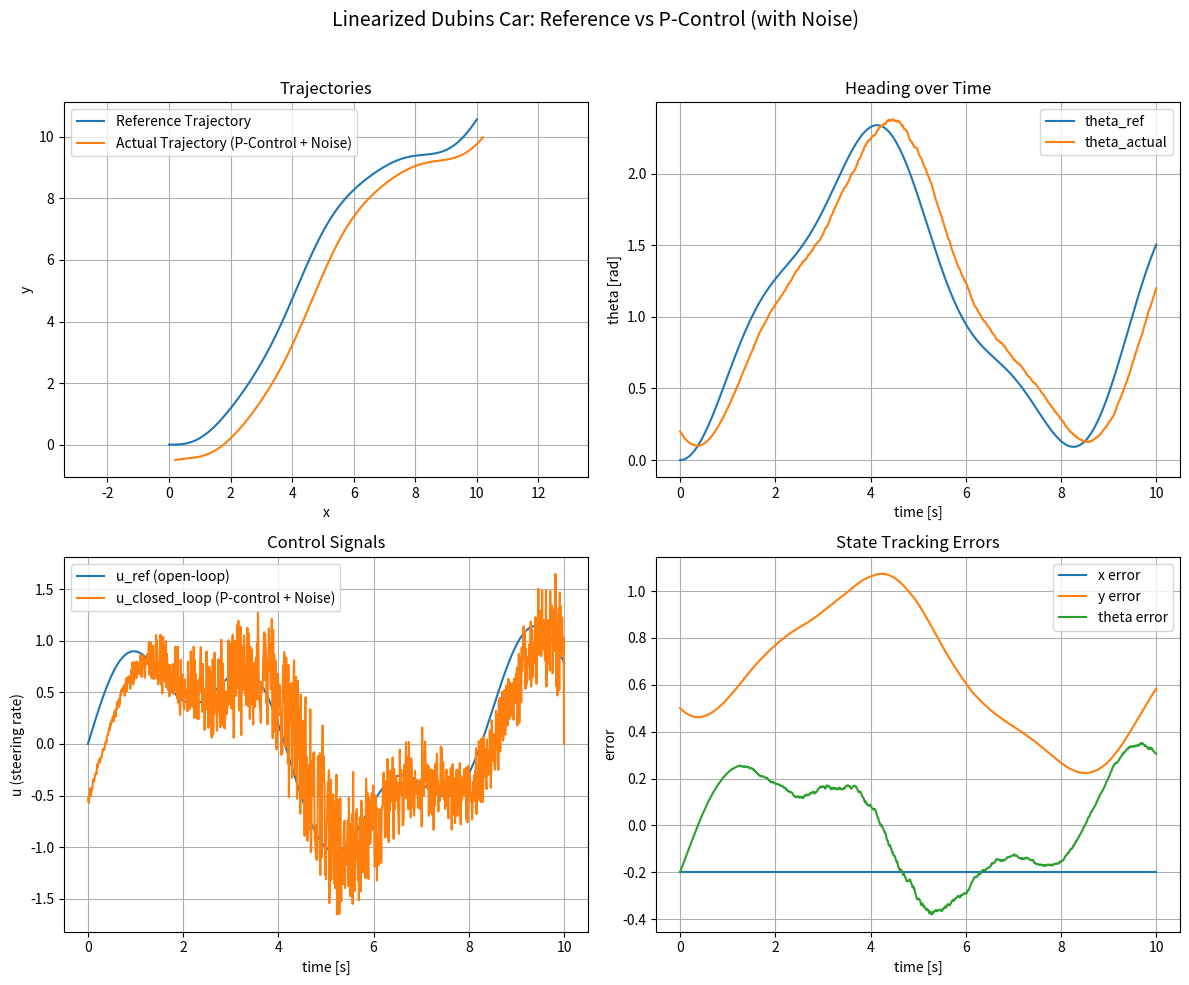

Write Python code to recreate this figure.
import numpy as np
import matplotlib.pyplot as plt

# ========================================
# Parameters
# ========================================
dt = 0.01
T = 10.0
N = int(T / dt) + 1
t = np.linspace(0, T, N)
v = 1.0  # forward velocity

# ========================================
# 1) Reference trajectory
# ========================================
u_ref = 0.8 * np.sin(0.8 * t) + 0.4 * np.sin(2.2 * t)

x_ref = np.zeros((N, 3))  # [x, y, theta]
x_ref[0] = [0.0, 0.0, 0.0]

for k in range(N - 1):
    theta = x_ref[k, 2]
    xdot = np.array([v, theta, u_ref[k]])
    x_ref[k + 1] = x_ref[k] + dt * xdot

# ========================================
# 2) Closed-loop control with P-controller + noise
# ========================================
K = np.array([0.3, 0.2, 3.0])
x = np.zeros((N, 3))
x[0] = np.array([0.2, -0.5, 0.2])
u = np.zeros(N)

for k in range(N - 1):
    # add random noise proportional to current state
    err = x_ref[k] - x[k] + np.random.uniform(-0.1, 0.1, size=3) * x[k]
    u[k] = K.dot(err)
    theta = x[k, 2]
    xdot = np.array([v, theta, u[k]])
    x[k + 1] = x[k] + dt * xdot

# ========================================
# 3) Plot all results in one figure
# ========================================
fig, axs = plt.subplots(2, 2, figsize=(12, 10))
fig.suptitle("Linearized Dubins Car: Reference vs P-Control (with Noise)", fontsize=14)

# (1) Trajectories
axs[0, 0].plot(x_ref[:, 0], x_ref[:, 1], label="Reference Trajectory")
axs[0, 0].plot(x[:, 0], x[:, 1], label="Actual Trajectory (P-Control + Noise)")
axs[0, 0].set_xlabel("x")
axs[0, 0].set_ylabel("y")
axs[0, 0].legend()
axs[0, 0].set_title("Trajectories")
axs[0, 0].axis("equal")
axs[0, 0].grid(True)

# (2) Theta (heading)
axs[0, 1].plot(t, x_ref[:, 2], label="theta_ref")
axs[0, 1].plot(t, x[:, 2], label="theta_actual")
axs[0, 1].set_xlabel("time [s]")
axs[0, 1].set_ylabel("theta [rad]")
axs[0, 1].set_title("Heading over Time")
axs[0, 1].legend()
axs[0, 1].grid(True)

# (3) Control signals
axs[1, 0].plot(t, u_ref, label="u_ref (open-loop)")
axs[1, 0].plot(t, u, label="u_closed_loop (P-control + Noise)")
axs[1, 0].set_xlabel("time [s]")
axs[1, 0].set_ylabel("u (steering rate)")
axs[1, 0].set_title("Control Signals")
axs[1, 0].legend()
axs[1, 0].grid(True)

# (4) State errors (x_ref - x)
err_all = x_ref - x
axs[1, 1].plot(t, err_all[:, 0], label="x error")
axs[1, 1].plot(t, err_all[:, 1], label="y error")
axs[1, 1].plot(t, err_all[:, 2], label="theta error")
axs[1, 1].set_xlabel("time [s]")
axs[1, 1].set_ylabel("error")
axs[1, 1].set_title("State Tracking Errors")
axs[1, 1].legend()
axs[1, 1].grid(True)

plt.tight_layout(rect=[0, 0, 1, 0.96])
plt.show()

# ========================================
# Summary
# ========================================
final_error = x_ref[-1] - x[-1]
print("Final state error (x_ref - x_actual):", final_error)
print("Gains K:", K)
